5-way image classification set "DatasetBalanced" from GitHub (DikshaP-2506/CropSecureLeafDiseaseDataset); label vocabulary: anthracnose, initial stage, leaf blight, leaf spot, pest damage.

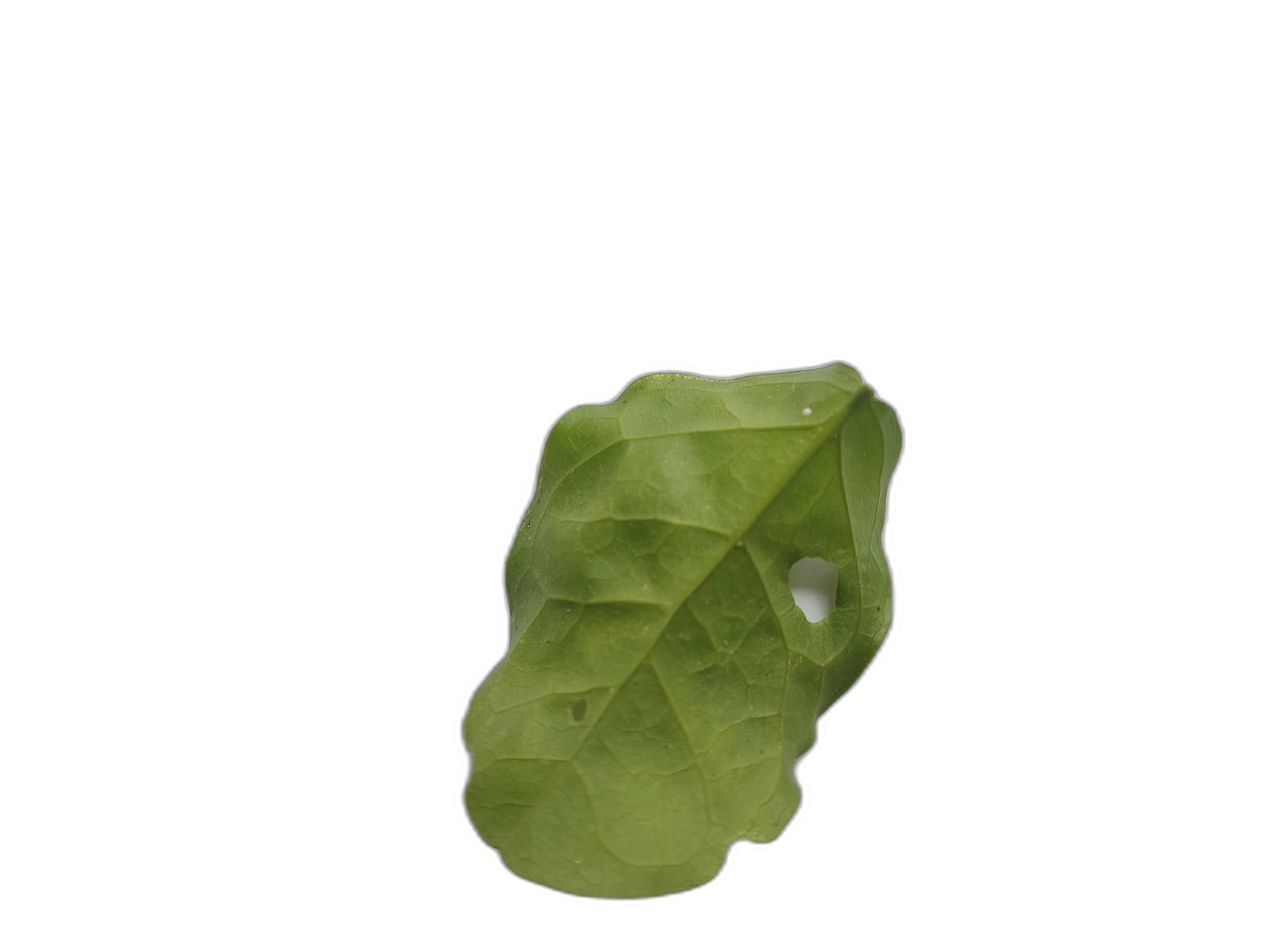
Label: pest damage

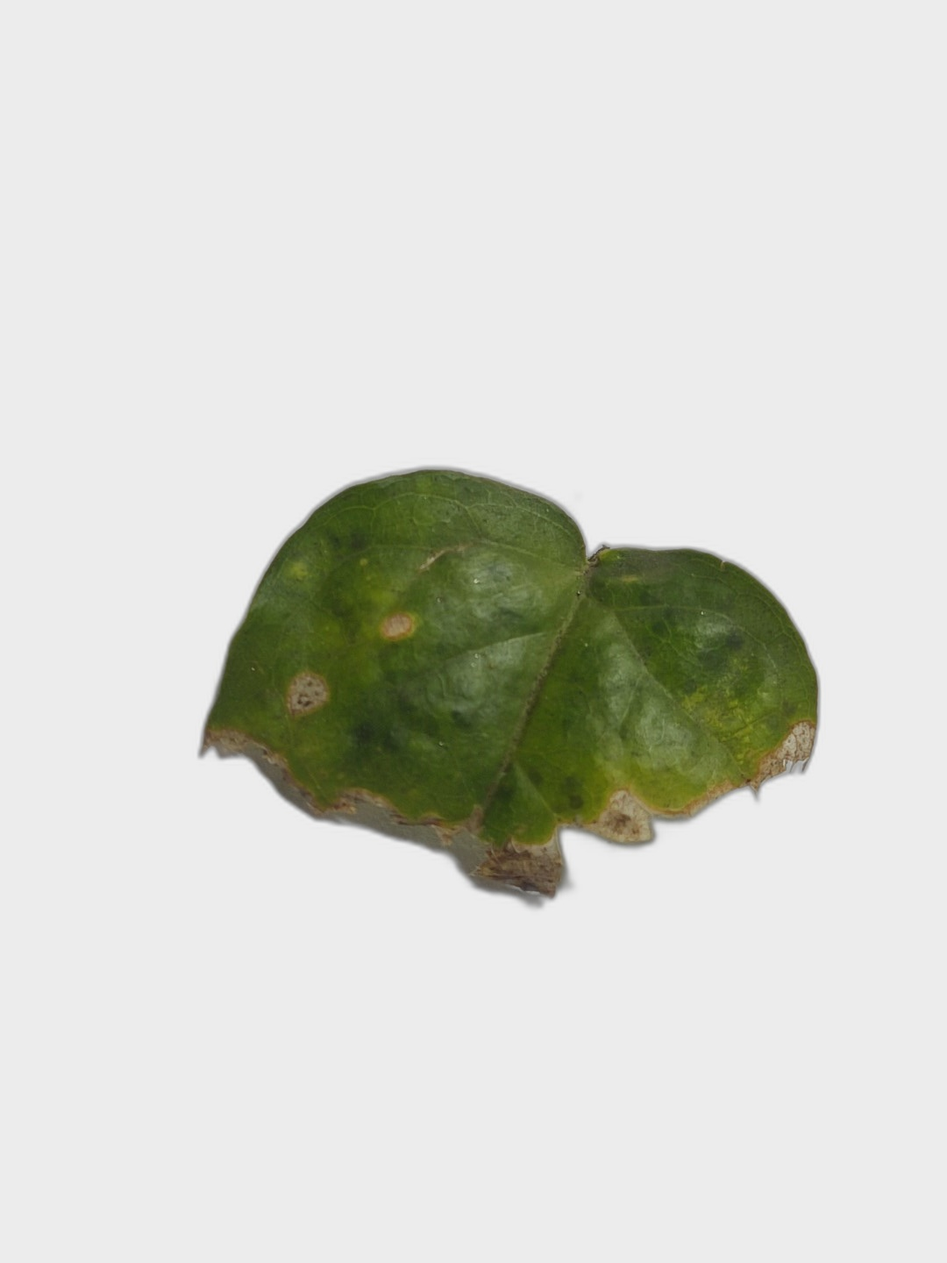
Label: anthracnose

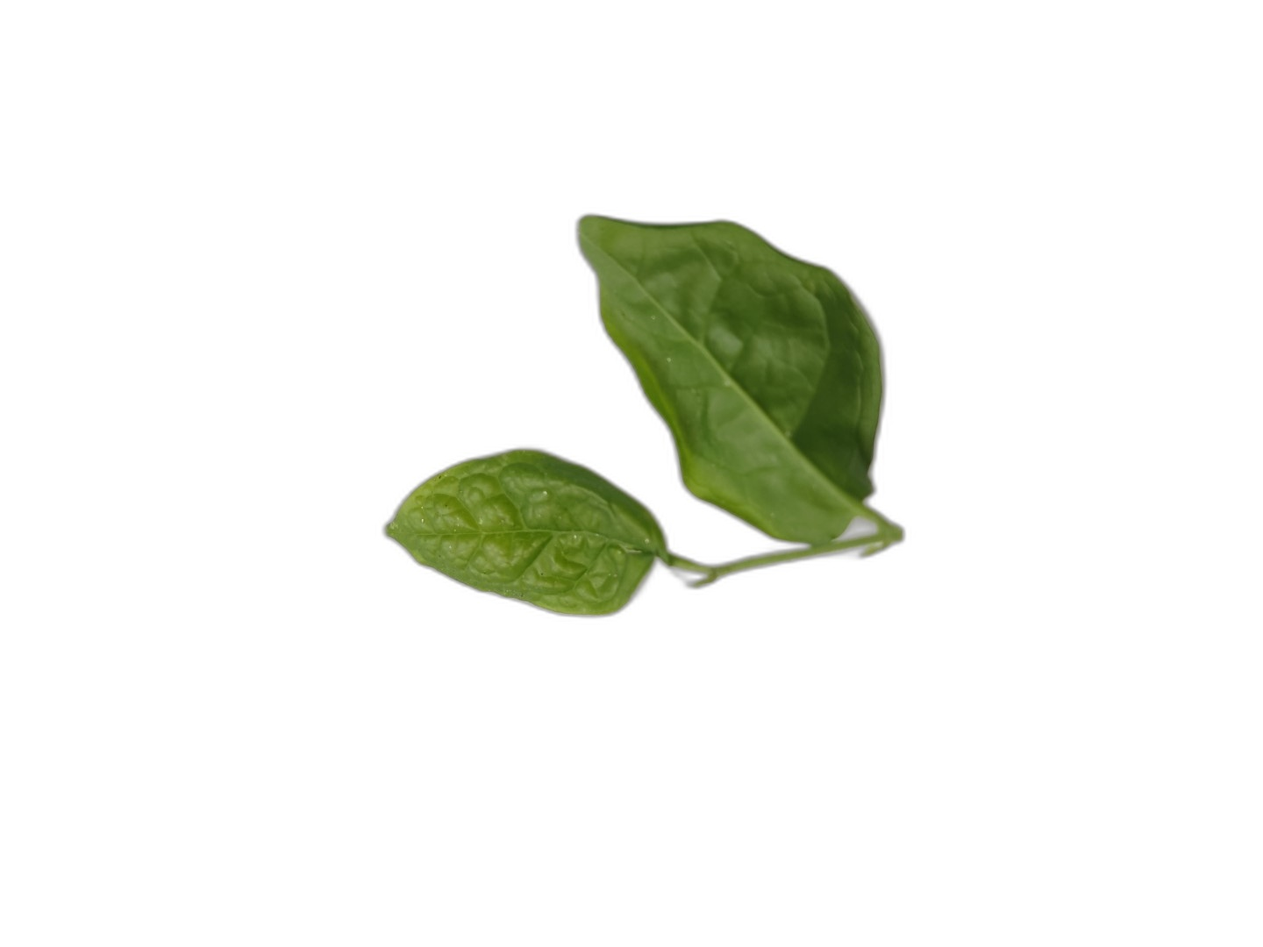
Label: initial stage

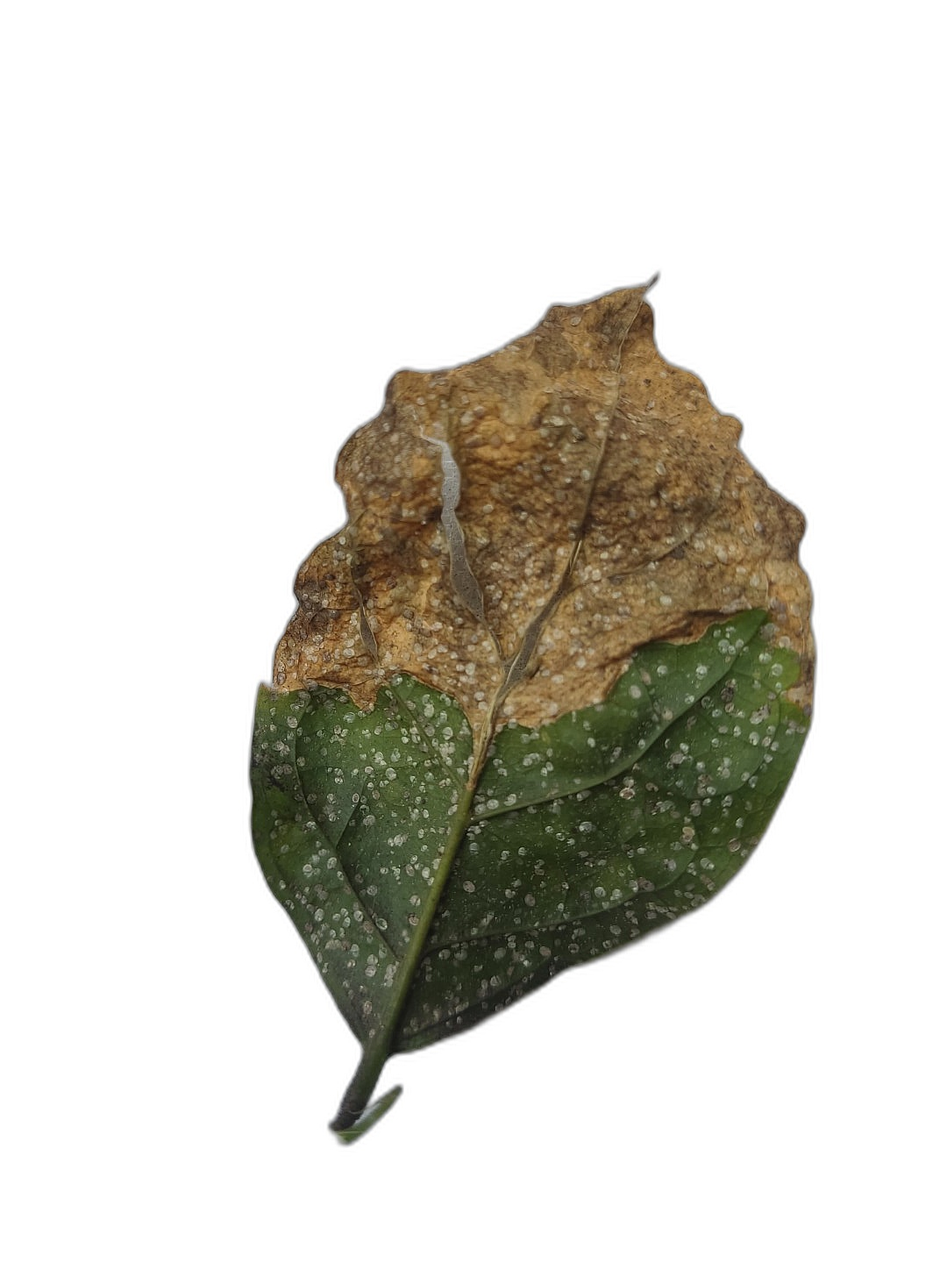
Label: leaf blight

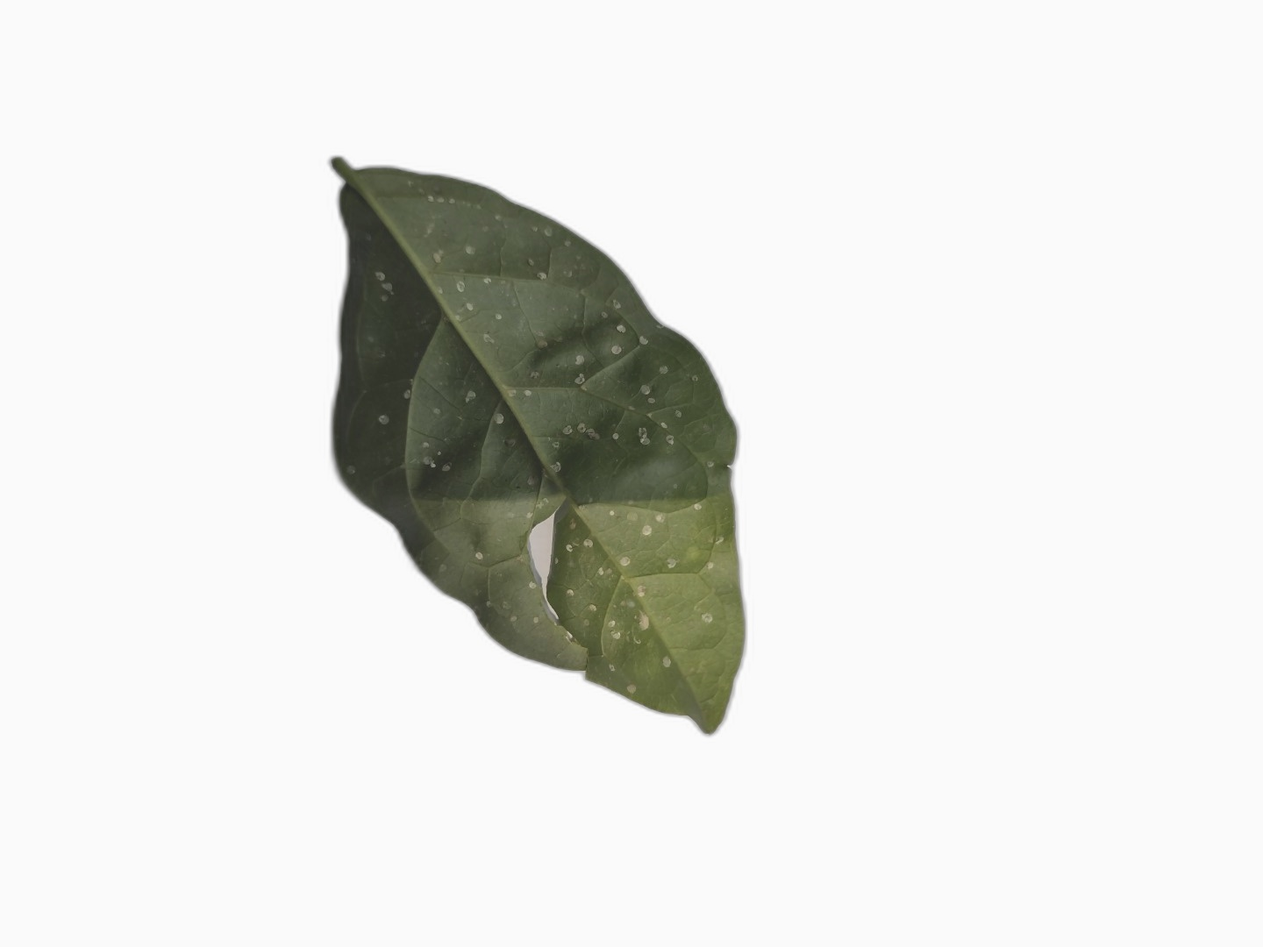
Label: leaf spot

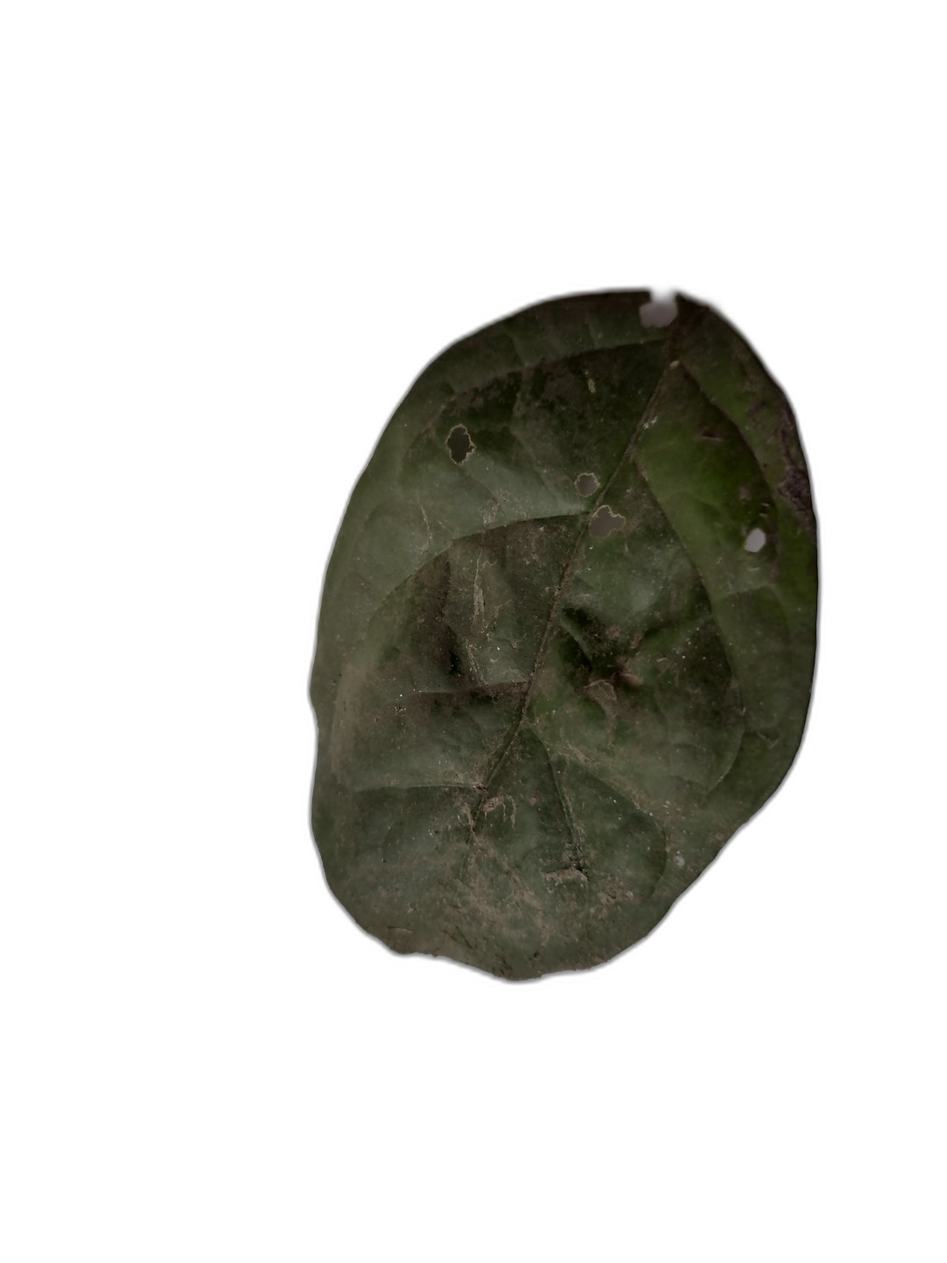
Label: leaf spot
